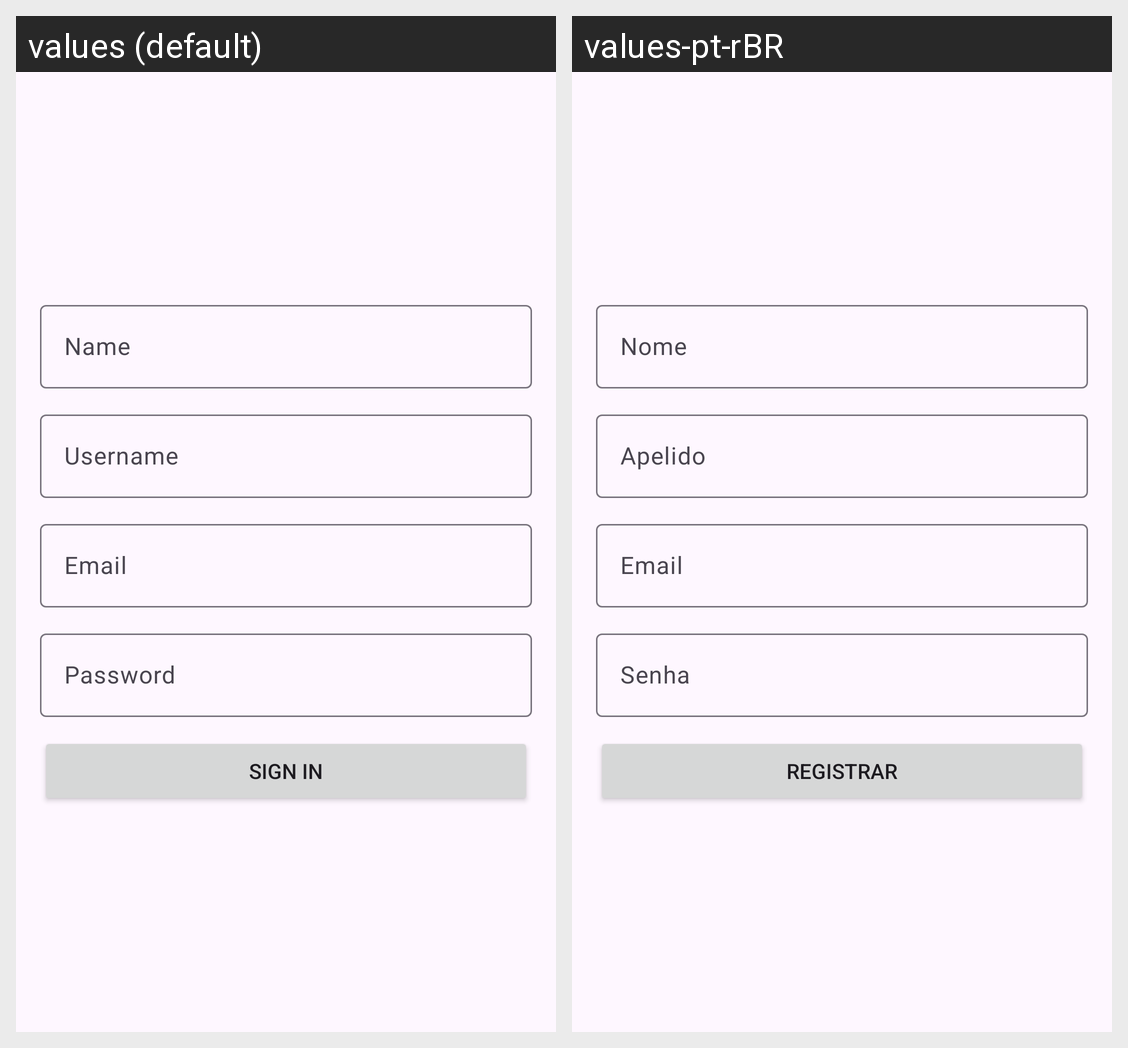

The same Android screen rendered under two of its app's locales, left to right. List the strings drawn on it with the default value and each locale's translation.
Android screen res/layout/activity_register.xml rendered under 2 locales, left to right: values (default), values-pt-rBR. Device: Nexus 5 (rendered at 1080×1920; each locale shown at half size, 540×960, under a caption strip naming it); theme Theme.Rscmapp.
Strings drawn on this screen, with the default value and each locale's value (text and hints the layout hard-codes, and strings that could not be matched under every locale, appear in the picture but are not listed):

name
  values: Name
  values-pt-rBR: Nome

username
  values: Username
  values-pt-rBR: Apelido

email
  values: Email
  values-pt-rBR: Email

password
  values: Password
  values-pt-rBR: Senha

Sign_in
  values: Sign in
  values-pt-rBR: Registrar
